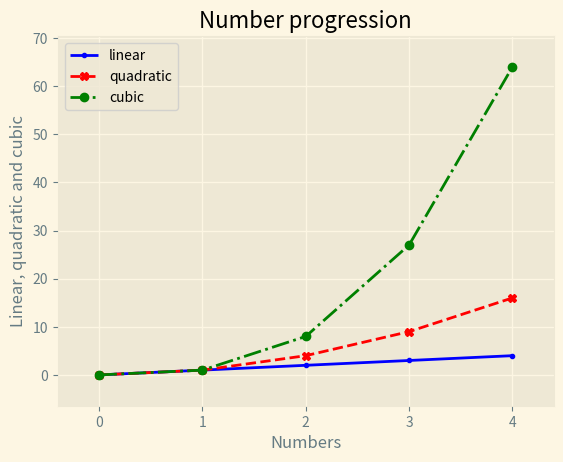

The script that saved this image:
from matplotlib import pyplot as plt

# Size of the X axis
X_AXIS_SIZE = 5

# Declare the X axis.
x_axis      = [i for i in range(0, X_AXIS_SIZE, 1)]

# Declare the Y axis.
linear      = x_axis
quadratic   = [i**2 for i in x_axis]
cubic       = [i**3 for i in x_axis]

# Add some beautiful style. The whoe list of built-in styles can be seen in console by using the following statement:
# print(plt.style.available)
plt.style.use("Solarize_Light2")
# It should be done ASAP, otherwise, only the features after the call to "plt.style.use" will be shown in the chosen style.

# Figure object is the outermost container for a matplot graphic.
# Axes refers to every individual plot within the figure.
fig, ax = plt.subplots()

# Create each graph. Bear in mind that ax is an object which stands for each target graph.
# First argument is the X axis used as reference, second is the Y axis function, third (optional) is the format string.
# Arguments used as plt-legend input parameters might be used as well, although is way more readable if they are used
# within that function instead of the one below.
ax.plot(x_axis, linear   ,  ".-b")
ax.plot(x_axis, quadratic,  "X--r")
ax.plot(x_axis, cubic    ,  "o-.g")

# Add X and Y axis labels, as well as a title for the graph.
plt.xlabel("Numbers")
plt.ylabel("Linear, quadratic and cubic")
plt.title("Number progression")

# Add a legend, for the viewer to know what's what. It will label each variable in the y axis in plot order.
plt.legend(["linear", "quadratic", "cubic"])

# Add a grid, so values may be easier to retrieve visually.
plt.grid(True)

# Set margins to the plot. x and y arguments stand for the relative margins. For example, x=0.1 stands for a 10% margin.
# There is a margin by default on either axes, but it may be needed to modify it by ourselves.
plt.margins(x=0.1, y=0.1)

# Store the graph somewhere. Remember that "fig" is the object that contains the whole plot data, so use fig's method.
# On top of that, keep in mind that the path of the file will be the one where the script is executed into.
fig.savefig("my_first_plt.jpg")

# Show the plot on screen!
plt.show()
